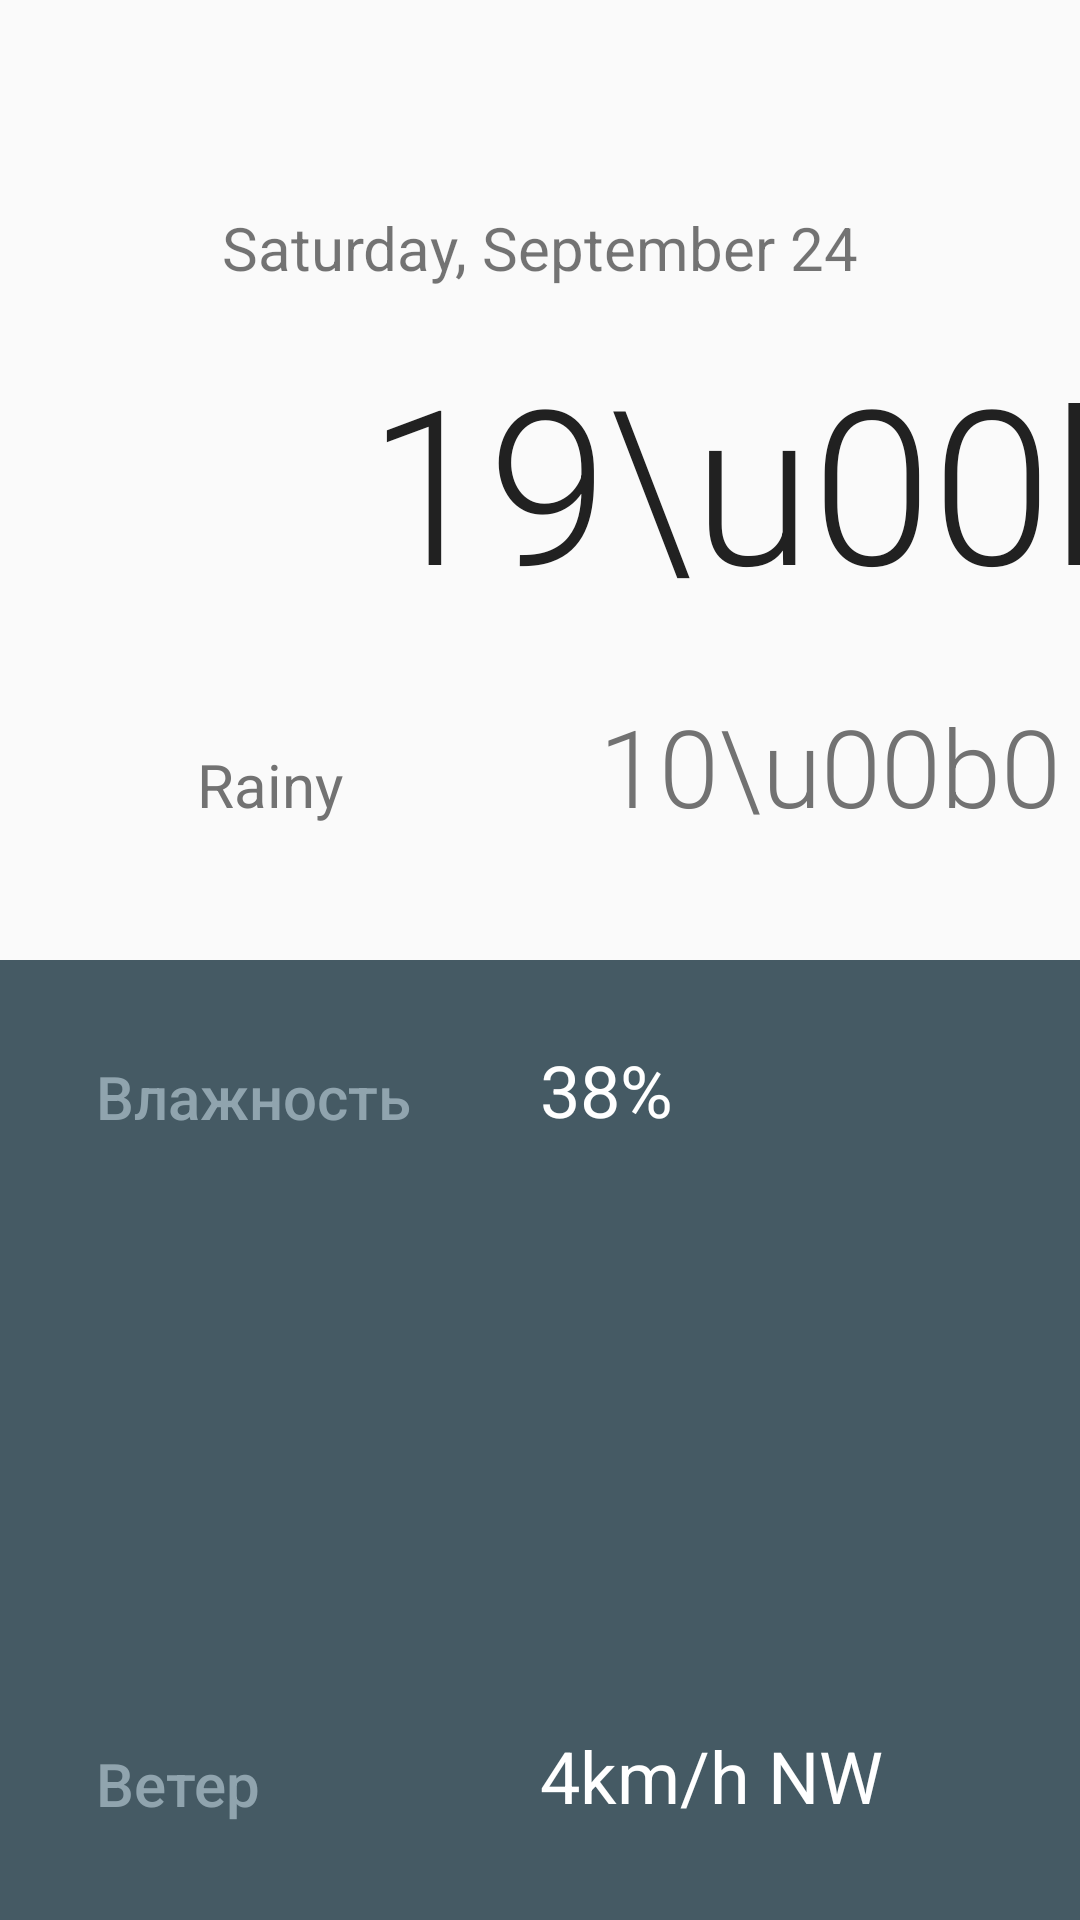

Here is an Android app screen rendered from its layout file. Give the layout XML and the strings, colors and styles it references.
<!-- AndroidManifest.xml: application theme AppTheme -->
<!-- res/layout/activity_detailed_weather.xml -->
<?xml version="1.0" encoding="utf-8"?>
<LinearLayout xmlns:android="http://schemas.android.com/apk/res/android"
    xmlns:tools="http://schemas.android.com/tools"
    android:layout_width="match_parent"
    android:layout_height="match_parent"
    android:weightSum="2"
    android:orientation="vertical"
    tools:context=".presentation.view.detailedweather.DetailedWeatherActivity">

    <include
        android:id="@+id/primary_info"
        layout="@layout/primary_weather_details"
        android:layout_width="match_parent"
        android:layout_height="0dp"
        android:layout_weight="1"/>

    <include
        android:id="@+id/extra_details"
        layout="@layout/extra_weather_info"
        android:layout_width="match_parent"
        android:layout_height="0dp"
        android:layout_weight="1"/>

</LinearLayout>
<!-- res/layout/primary_weather_details.xml (included above) -->
<?xml version="1.0" encoding="utf-8"?>
<android.support.constraint.ConstraintLayout xmlns:android="http://schemas.android.com/apk/res/android"
    xmlns:app="http://schemas.android.com/apk/res-auto"
    xmlns:tools="http://schemas.android.com/tools"
    android:layout_width="match_parent"
    android:layout_height="300dp">

    <android.support.constraint.Guideline
        android:id="@+id/horizontal_middle"
        android:layout_width="wrap_content"
        android:layout_height="wrap_content"
        android:orientation="vertical"
        app:layout_constraintGuide_percent="0.5"
        tools:layout_editor_absoluteX="192dp"
        tools:layout_editor_absoluteY="0dp" />

    <TextView
        android:id="@+id/date"
        android:layout_width="wrap_content"
        android:layout_height="wrap_content"
        android:layout_marginBottom="16dp"
        android:textSize="20sp"
        app:layout_constraintBottom_toTopOf="@+id/weather_icon"
        app:layout_constraintLeft_toLeftOf="parent"
        app:layout_constraintRight_toRightOf="parent"
        tools:text="Saturday, September 24" />

    <ImageView
        android:id="@+id/weather_icon"
        android:layout_width="96dp"
        android:layout_height="96dp"
        android:adjustViewBounds="true"
        app:layout_constraintBottom_toBottomOf="parent"
        app:layout_constraintLeft_toLeftOf="parent"
        app:layout_constraintRight_toLeftOf="@+id/horizontal_middle"
        app:layout_constraintTop_toTopOf="parent" />

    <TextView
        android:id="@+id/weather_description"
        android:layout_width="wrap_content"
        android:layout_height="wrap_content"
        android:layout_marginStart="8dp"
        android:layout_marginTop="40dp"
        android:layout_marginEnd="8dp"
        android:textColor="@color/secondary_text"
        android:textSize="20sp"
        app:layout_constraintEnd_toStartOf="@+id/horizontal_middle"
        app:layout_constraintStart_toStartOf="parent"
        app:layout_constraintTop_toBottomOf="@+id/weather_icon"
        tools:text="Rainy" />

    <TextView
        android:id="@+id/high_temperature"
        android:layout_width="wrap_content"
        android:layout_height="wrap_content"
        android:fontFamily="sans-serif-light"
        android:textColor="@color/primary_text"
        android:textSize="72sp"
        app:layout_constraintBottom_toBottomOf="@+id/weather_icon"
        app:layout_constraintHorizontal_bias="0.45"
        app:layout_constraintLeft_toLeftOf="@+id/horizontal_middle"
        app:layout_constraintRight_toRightOf="parent"
        app:layout_constraintTop_toTopOf="@+id/weather_icon"
        tools:text="19\u00b0" />

    <TextView
        android:id="@+id/low_temperature"
        android:layout_width="wrap_content"
        android:layout_height="wrap_content"
        android:fontFamily="sans-serif-light"
        android:textColor="@color/secondary_text"
        android:textSize="36sp"
        app:layout_constraintBaseline_toBaselineOf="@+id/weather_description"
        app:layout_constraintLeft_toLeftOf="@+id/high_temperature"
        app:layout_constraintRight_toRightOf="@+id/high_temperature"
        tools:text="10\u00b0" />
</android.support.constraint.ConstraintLayout>
<!-- res/layout/extra_weather_info.xml (included above) -->
<?xml version="1.0" encoding="utf-8"?>
    <android.support.constraint.ConstraintLayout
        xmlns:android="http://schemas.android.com/apk/res/android"
        xmlns:app="http://schemas.android.com/apk/res-auto"
        xmlns:tools="http://schemas.android.com/tools"
        android:id="@+id/extra_details"
        android:layout_width="match_parent"
        android:layout_height="wrap_content"
        android:background="@color/detail_accent_pane_background"
        android:paddingStart="32dp"
        android:paddingLeft="32dp"
        android:paddingTop="32dp"
        android:paddingEnd="32dp"
        android:paddingRight="32dp"
        android:paddingBottom="32dp">

        <android.support.constraint.Guideline
            android:id="@+id/horizontal_middle"
            android:layout_width="wrap_content"
            android:layout_height="wrap_content"
            android:orientation="vertical"
            app:layout_constraintGuide_percent="0.5" />

        
        <TextView
            android:id="@+id/humidity_label"
            style="@style/DetailLabel"
            android:text="@string/humidity"
            app:layout_constraintLeft_toLeftOf="@+id/extra_details"
            app:layout_constraintTop_toTopOf="@+id/extra_details"
            app:layout_constraintVertical_bias="0.067"
            />

        
        <TextView
            android:id="@+id/humidity"
            style="@style/ExtraWeatherMeasurement"
            app:layout_constraintBottom_toBottomOf="@+id/humidity_label"
            app:layout_constraintLeft_toLeftOf="@+id/horizontal_middle"
            tools:text="38%" />

        
        <TextView
            android:id="@+id/wind_label"
            style="@style/DetailLabel"
            android:layout_height="wrap_content"
            android:text="@string/wind"
            app:layout_constraintBottom_toBottomOf="@+id/extra_details"
            app:layout_constraintLeft_toLeftOf="@+id/extra_details"
            app:layout_constraintTop_toBottomOf="@+id/humidity_label"
            app:layout_constraintVertical_bias="1.0"
            />

        
        <TextView
            android:id="@+id/wind_measurement"
            style="@style/ExtraWeatherMeasurement"
            app:layout_constraintBottom_toBottomOf="@+id/wind_label"
            app:layout_constraintLeft_toLeftOf="@+id/horizontal_middle"
            tools:text="4km/h NW" />

    </android.support.constraint.ConstraintLayout>
<!-- resources referenced by this layout -->
<resources>
  <color name="detail_accent_pane_background">#455A64</color>
  <color name="primary_text">#212121</color>
  <color name="secondary_text">#727272</color>
  <string name="humidity">Влажность</string>
  <string name="wind">Ветер</string>
  <style name="DetailLabel" parent="@style/TextAppearance.AppCompat.Title">
          <item name="android:layout_width">wrap_content</item>
          <item name="android:layout_height">wrap_content</item>
          <item name="android:textColor">@color/detail_accent_label</item>
      </style>
  <style name="ExtraWeatherMeasurement" parent="@style/TextAppearance.AppCompat.Headline">
          <item name="android:layout_width">wrap_content</item>
          <item name="android:layout_height">wrap_content</item>
          <item name="android:textColor">@android:color/white</item>
      </style>
  <style name="AppTheme" parent="Theme.AppCompat.Light.DarkActionBar">
          
          <item name="colorPrimary">@color/colorPrimary</item>
          <item name="colorPrimaryDark">@color/colorPrimaryDark</item>
          <item name="colorAccent">@color/colorAccent</item>
      </style>
  <color name="detail_accent_label">#90A4AE</color>
  <color name="colorPrimary">#03A9F4</color>
  <color name="colorPrimaryDark">#0288D1</color>
  <color name="colorAccent">#FFD740</color>
</resources>
